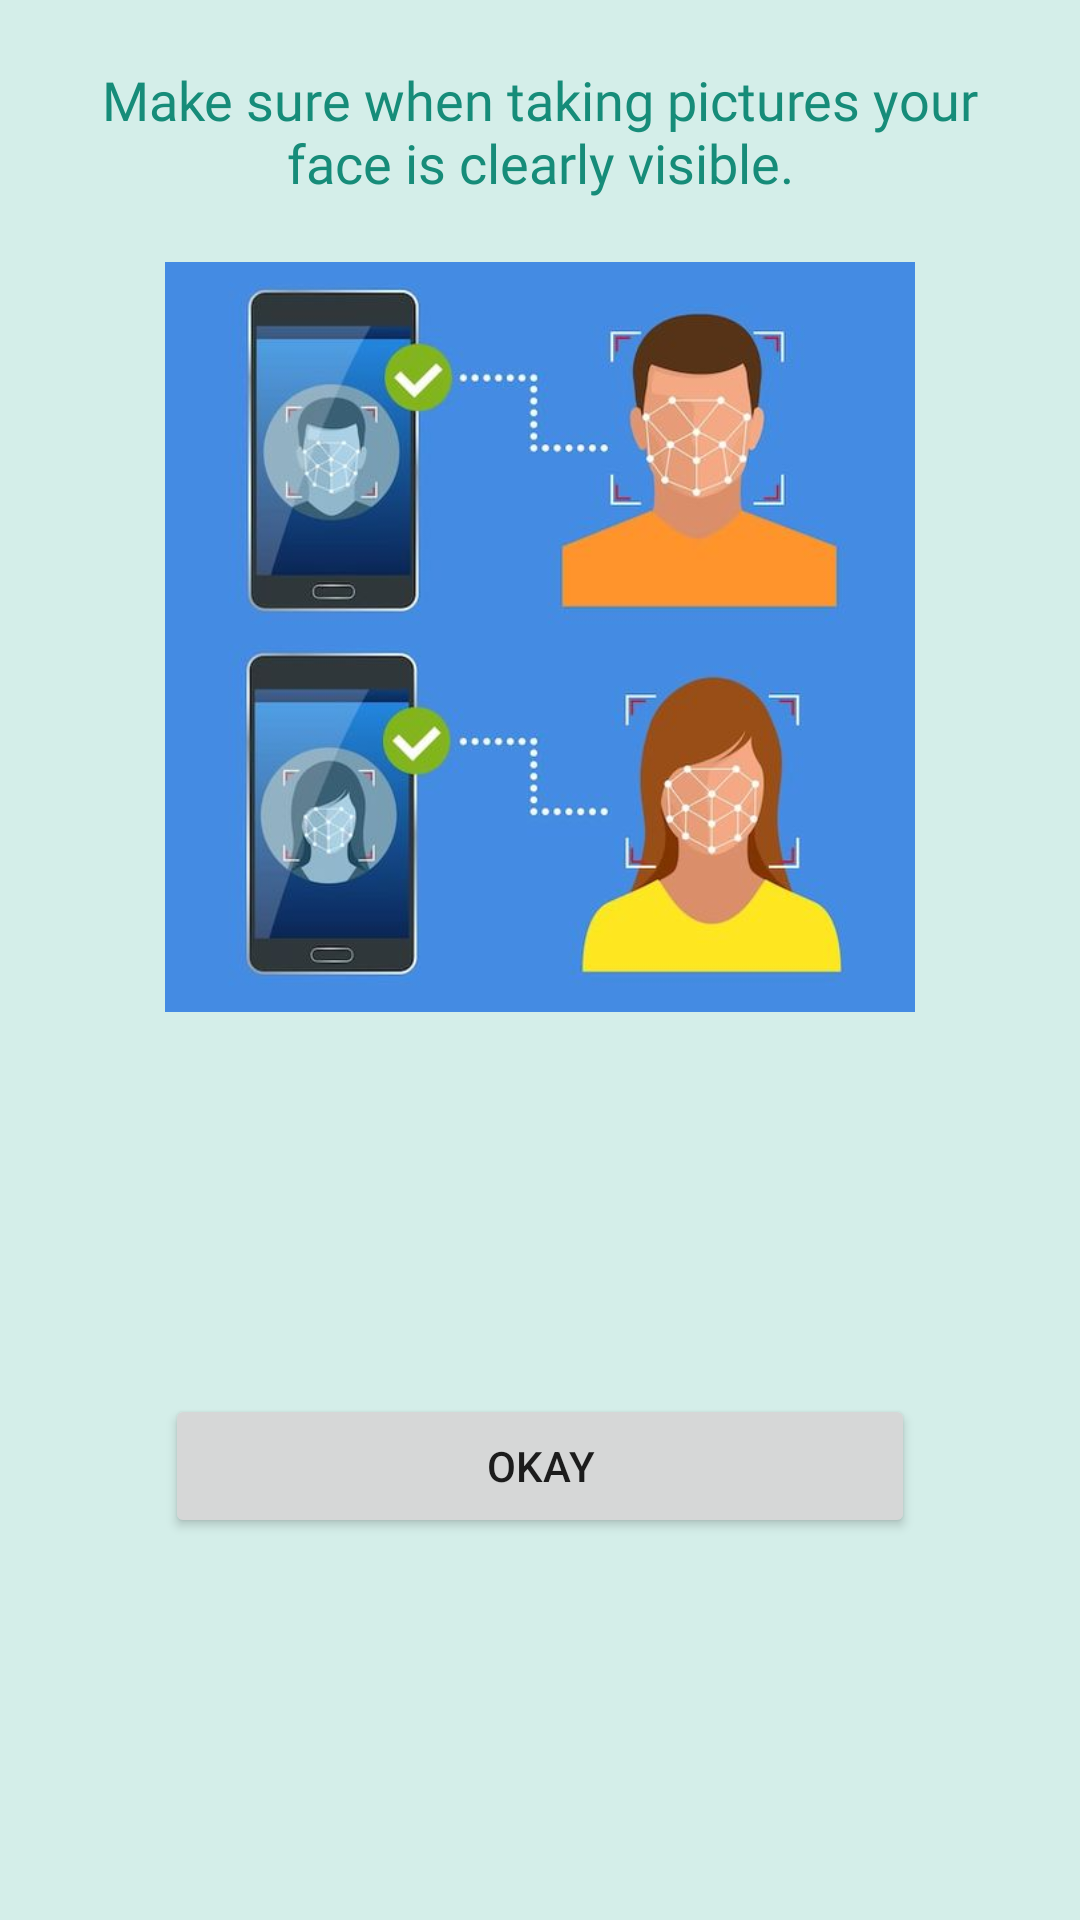

Reconstruct the res/layout file that produces this screen, plus the resources it refers to.
<!-- AndroidManifest.xml: application theme Theme.GlowfyApp -->
<!-- res/layout/dialog_camera.xml -->
<?xml version="1.0" encoding="utf-8"?>
<androidx.constraintlayout.widget.ConstraintLayout
    xmlns:android="http://schemas.android.com/apk/res/android"
    xmlns:app="http://schemas.android.com/apk/res-auto"
    android:background="@color/cardColor1"
    android:layout_gravity="center"
    android:layout_width="match_parent"
    android:layout_height="wrap_content">

        <TextView
            android:id="@+id/tvTitle"
            android:layout_width="0dp"
            android:layout_height="wrap_content"
            android:layout_marginStart="24dp"
            android:layout_marginTop="16dp"
            android:layout_marginEnd="24dp"
            android:fontFamily="@font/poppins"
            android:textColor="@color/darkGreen"
            android:gravity="center"
            android:paddingHorizontal="5dp"
            android:paddingVertical="5dp"
            android:text="@string/takeApicTutorial"
            android:textSize="18sp"
            app:layout_constraintEnd_toEndOf="parent"
            app:layout_constraintStart_toStartOf="parent"
            app:layout_constraintTop_toTopOf="parent" />

        <ImageView
            android:id="@+id/imageView"
            android:layout_width="250dp"
            android:layout_height="250dp"
            android:layout_marginTop="16dp"
            android:src="@drawable/cam_instruction"
            app:layout_constraintEnd_toEndOf="parent"
            app:layout_constraintStart_toStartOf="parent"
            app:layout_constraintTop_toBottomOf="@+id/tvTitle" />

        <Button
            android:id="@+id/doneButton"
            android:layout_width="250dp"
            android:layout_height="wrap_content"
            android:layout_margin="16dp"
            android:text="@string/done"
            app:layout_constraintBottom_toBottomOf="parent"
            app:layout_constraintEnd_toEndOf="parent"
            app:layout_constraintStart_toStartOf="parent"
            app:layout_constraintTop_toBottomOf="@+id/imageView" />

</androidx.constraintlayout.widget.ConstraintLayout>
<!-- resources referenced by this layout -->
<resources>
  <color name="cardColor1">#D4EEE9</color>
  <color name="darkGreen">#168C79</color>
  <string name="done">Okay</string>
  <string name="takeApicTutorial">Make sure when taking pictures your face is clearly visible.</string>
  <style name="Theme.GlowfyApp" parent="AppTheme" />
  <color name="md_theme_primary">#4BC5B1</color>
  <color name="md_theme_onPrimary">#FFFFFF</color>
  <color name="md_theme_primaryContainer">#B2E7B5</color>
  <color name="md_theme_onPrimaryContainer">#4BC5B1</color>
  <color name="md_theme_secondary">#4BC5B1</color>
  <color name="md_theme_onSecondary">#FFFFFF</color>
  <color name="md_theme_secondaryContainer">#B5F0B9</color>
  <color name="md_theme_onSecondaryContainer">#4BC5B1</color>
  <color name="md_theme_tertiary">#4BC5B1</color>
  <color name="md_theme_onTertiary">#FFFFFF</color>
  <color name="md_theme_tertiaryContainer">#C2F9C6</color>
  <color name="md_theme_onTertiaryContainer">#4BC5B1</color>
  <color name="md_theme_error">#BA1A1A</color>
  <color name="md_theme_onError">#FFFFFF</color>
  <color name="md_theme_errorContainer">#FFDAD6</color>
  <color name="md_theme_onErrorContainer">#410002</color>
  <color name="md_theme_background">#F9FAF4</color>
  <color name="md_theme_onBackground">#191C19</color>
  <color name="md_theme_surface">#FAF9F6</color>
  <color name="md_theme_onSurface">#1B1C1A</color>
  <color name="md_theme_surfaceVariant">#DFE4DC</color>
  <color name="md_theme_onSurfaceVariant">#434842</color>
  <color name="md_theme_outline">#737972</color>
  <color name="md_theme_outlineVariant">#C3C8C0</color>
  <color name="md_theme_inverseSurface">#30312F</color>
  <color name="md_theme_inverseOnSurface">#F2F1ED</color>
  <color name="md_theme_inversePrimary">#9FD3A2</color>
  <color name="md_theme_primaryFixed">#BAF0BD</color>
  <color name="md_theme_onPrimaryFixed">#002109</color>
  <color name="md_theme_primaryFixedDim">#9FD3A2</color>
  <color name="md_theme_onPrimaryFixedVariant">#4BC5B1</color>
  <color name="md_theme_secondaryFixed">#B6F1BA</color>
  <color name="md_theme_onSecondaryFixed">#002109</color>
  <color name="md_theme_secondaryFixedDim">#9AD49F</color>
  <color name="md_theme_onSecondaryFixedVariant">#4BC5B1</color>
  <color name="md_theme_tertiaryFixed">#B9F0BD</color>
  <color name="md_theme_onTertiaryFixed">#00210A</color>
  <color name="md_theme_tertiaryFixedDim">#9ED3A3</color>
  <color name="md_theme_onTertiaryFixedVariant">#4BC5B1</color>
  <color name="md_theme_surfaceDim">#DBDAD7</color>
  <color name="md_theme_surfaceBright">#FAF9F6</color>
  <color name="md_theme_surfaceContainerLowest">#FFFFFF</color>
  <color name="md_theme_surfaceContainerLow">#F5F3F0</color>
  <color name="md_theme_surfaceContainer">#EFEEEB</color>
  <color name="md_theme_surfaceContainerHigh">#E9E8E5</color>
  <color name="md_theme_surfaceContainerHighest">#E3E2DF</color>
</resources>
